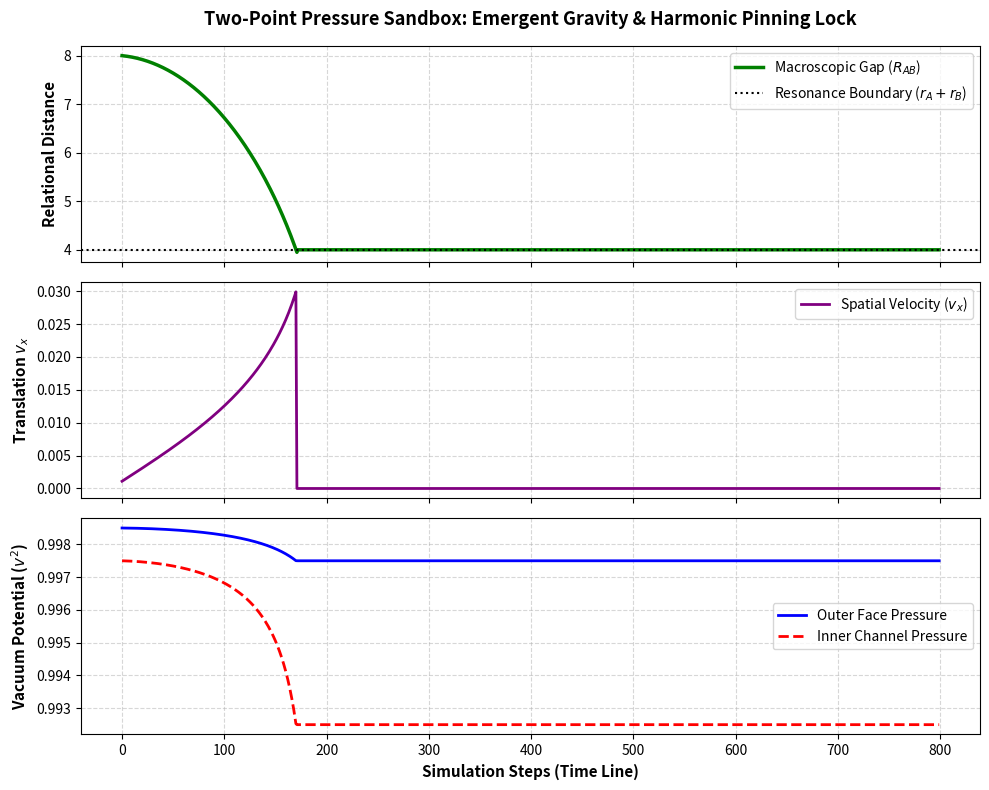

Here is the Python script that generated this plot:
import numpy as np
import matplotlib.pyplot as plt

class PureKinematicCore:
    def __init__(self, name, position, initial_velocity):
        self.name = name
        self.x = position
        self.vx = initial_velocity
        
        # Primitives
        self.v_tan = 1.0
        self.v_rad = 1.0
        # Auto-solve radius based on baseline internal containment a=1.0
        self.r = (self.v_tan**2 + self.v_rad**2) / 1.0 # Resolves to 2.0
        
        # Non-linear phase state trackers
        self.is_pinned = False

    def get_edges(self, partner_x):
        """Identifies inner edge (facing partner) and outer edge (facing vacuum)"""
        if self.x < partner_x:
            x_outer = self.x - self.r
            x_inner = self.x + self.r
        else:
            x_outer = self.x + self.r
            x_inner = self.x - self.r
        return x_outer, x_inner

def calculate_field_deficit(source_core, target_x, K=0.015):
    """Calculates neighbor's field deficit dropping off at 1/R"""
    R = abs(target_x - source_core.x)
    R = max(0.05, R) # Prevent singularity clip
    return K / R

def run_harmonic_lock_sim(steps=800, initial_separation=8.0):
    # Initialize cores far apart in unshielded space
    core_A = PureKinematicCore("Core_A", position=0.0, initial_velocity=0.001)
    core_B = PureKinematicCore("Core_B", position=initial_separation, initial_velocity=-0.001)
    
    P_ambient = 1.0
    history = {"distance": [], "P_outer_A": [], "P_inner_A": [], "vx_A": []}
    
    for step in range(steps):
        # 1. Track relational distance between singularity centers
        distance = abs(core_B.x - core_A.x)
        touching_threshold = core_A.r + core_B.r # 2.0 + 2.0 = 4.0 whole integer boundary
        
        # 2. Check for Non-Linear Resonance Lock-In (The Harmonic Filter Rule)
        if not core_A.is_pinned and distance <= touching_threshold:
            core_A.is_pinned = True
            core_B.is_pinned = True
            # Macro translation kinetic energy is fully spent and pinned into the coordinate node
            core_A.vx = 0.0
            core_B.vx = 0.0
            
            # Enforce rigid locking boundary alignment geometry
            # Prevents numeric creep from drifting the pinned state
            midpoint = (core_A.x + core_B.x) / 2.0
            core_A.x = midpoint - (touching_threshold / 2.0)
            core_B.x = midpoint + (touching_threshold / 2.0)

        # 3. Process kinematics only if the field hasn't pinned into a ground state
        if not core_A.is_pinned:
            # Locate active outer/inner interaction planes
            x_out_A, x_in_A = core_A.get_edges(core_B.x)
            x_out_B, x_in_B = core_B.get_edges(core_A.x)
            
            # Solve edge pressures via field deficit summation
            P_out_A = P_ambient - calculate_field_deficit(core_B, x_out_A)
            P_in_A = P_ambient - calculate_field_deficit(core_B, x_in_A)
            P_out_B = P_ambient - calculate_field_deficit(core_A, x_out_B)
            P_in_B = P_ambient - calculate_field_deficit(core_A, x_in_B)
            
            # Resolve relative axis orientation
            direction_sign = np.sign(core_B.x - core_A.x)
            
            # Calculate pressure imbalance magnitude across the flywheels
            accel_A = (P_out_A - P_in_A) * 0.1
            accel_B = (P_out_B - P_in_B) * 0.1
            
            # Displace coordinates smoothly along the pressure gradient
            core_A.vx += accel_A * direction_sign
            core_B.vx -= accel_B * direction_sign
            
            core_A.x += core_A.vx
            core_B.x += core_B.vx
        else:
            # While pinned, pressures and translation remain locked at the node minimum
            P_out_A = P_ambient - calculate_field_deficit(core_B, core_A.x - core_A.r)
            P_in_A = P_ambient - calculate_field_deficit(core_B, core_A.x + core_A.r)
            
        # Log telemetry metrics
        history["distance"].append(distance)
        history["P_outer_A"].append(P_out_A)
        history["P_inner_A"].append(P_in_A)
        history["vx_A"].append(core_A.vx)
        
    return history

# --- Render Simulation Outputs ---
sim_data = run_harmonic_lock_sim()
fig, axs = plt.subplots(3, 1, figsize=(10, 8), sharex=True)

# Graph 1: Separation Record
axs[0].plot(sim_data["distance"], color='green', linewidth=2.5, label='Macroscopic Gap ($R_{AB}$)')
axs[0].axhline(4.0, color='black', linestyle=':', label='Resonance Boundary ($r_A+r_B$)')
axs[0].set_ylabel("Relational Distance", fontsize=11, fontweight='bold')
axs[0].set_title("Two-Point Pressure Sandbox: Emergent Gravity & Harmonic Pinning Lock", fontsize=13, fontweight='bold', pad=15)
axs[0].grid(True, linestyle='--', alpha=0.5)
axs[0].legend()

# Graph 2: Macro Velocity Profile
axs[1].plot(sim_data["vx_A"], color='purple', linewidth=2, label='Spatial Velocity ($v_x$)')
axs[1].set_ylabel("Translation $v_x$", fontsize=11, fontweight='bold')
axs[1].grid(True, linestyle='--', alpha=0.5)
axs[1].legend()

# Graph 3: Substrate Ledger Reports
axs[2].plot(sim_data["P_outer_A"], color='blue', linewidth=2, label='Outer Face Pressure')
axs[2].plot(sim_data["P_inner_A"], color='red', linestyle='--', linewidth=2, label='Inner Channel Pressure')
axs[2].set_ylabel("Vacuum Potential ($v^2$)", fontsize=11, fontweight='bold')
axs[2].set_xlabel("Simulation Steps (Time Line)", fontsize=11, fontweight='bold')
axs[2].grid(True, linestyle='--', alpha=0.5)
axs[2].legend()

plt.tight_layout()
plt.show()
